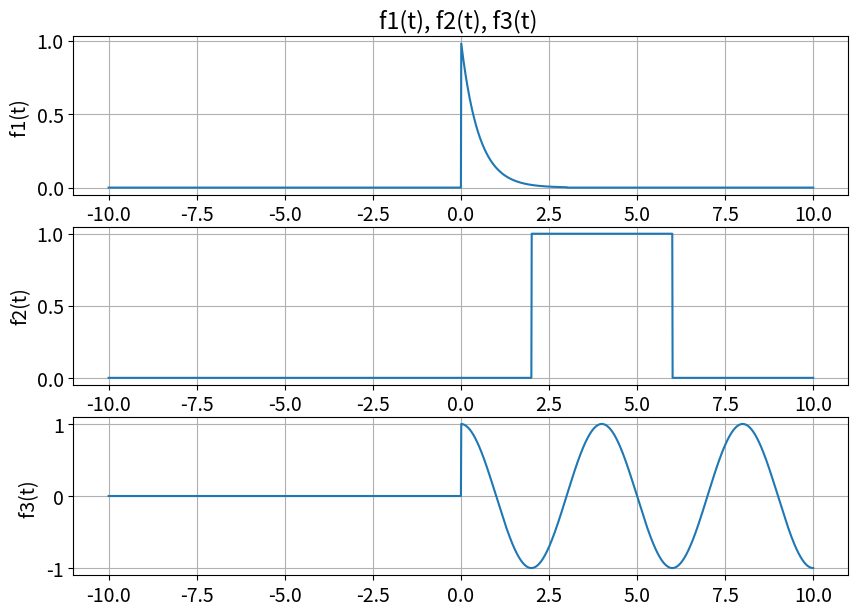
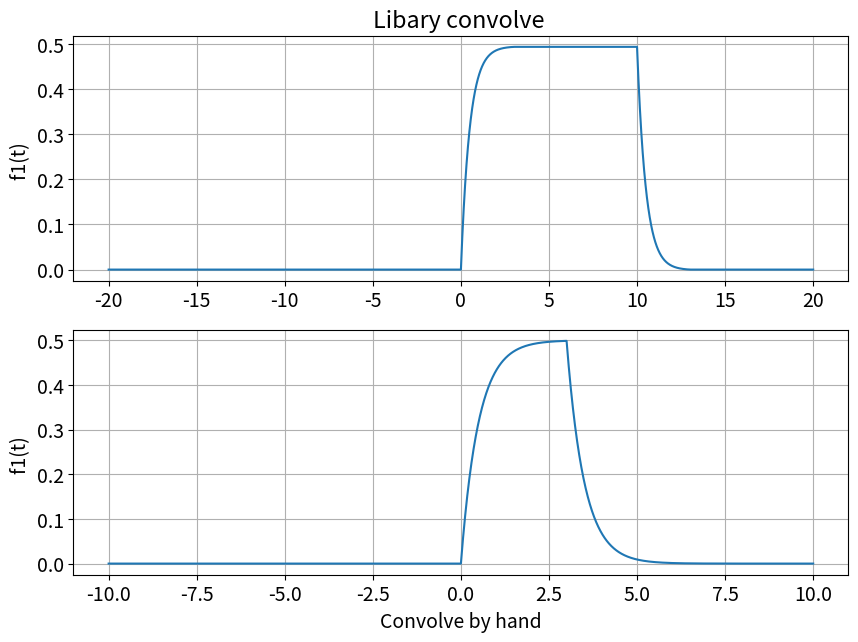
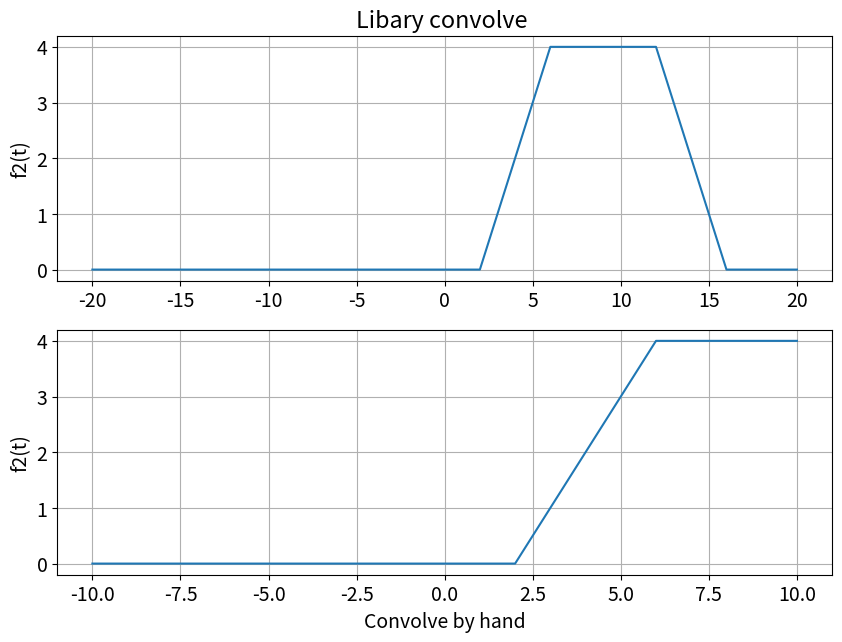
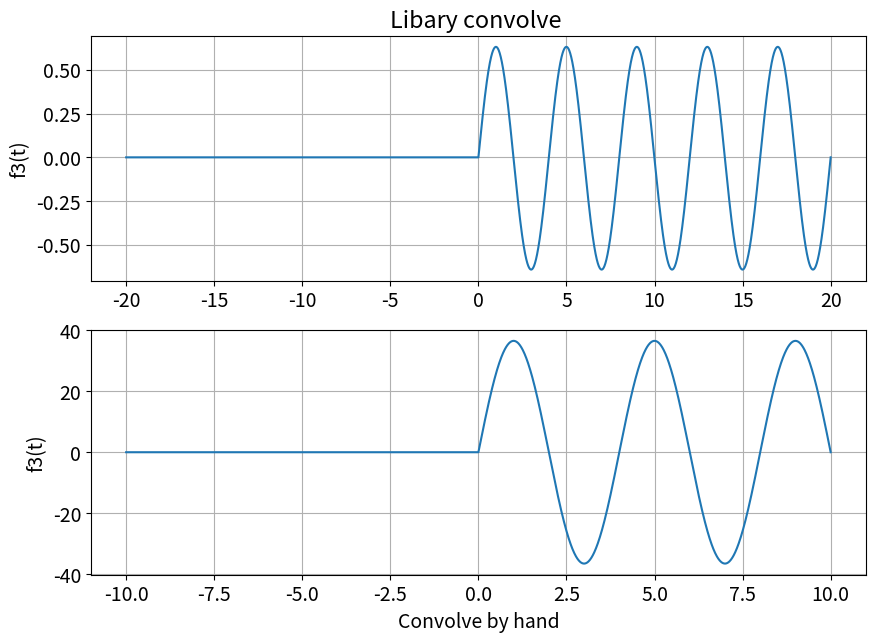

These charts were generated, in order, by the following Python code:
#!/usr/bin/env python3
# -*- coding: utf-8 -*-
"""
Created on Tue Sep 21 19:34:24 2021

@author: ChristopherThomasOsborne
"""

#################################################################
#                                                               #
# Chris Osborne                                                 #
# ECE-351, Section-51                                           #
# Lab_3                                                         #
# 9-14-21                                                       #
# Any other necessary information needed to navigate the file   #
#                                                               #
#################################################################

import numpy as np
import matplotlib.pyplot as plt
import scipy.signal as sig

plt.rcParams.update({'font.size': 14})
steps = 1e-2 # Define step size
t1 = np.arange(-10 , 10 + steps , steps ) 
print('Number of elements : len(t) = ', len( t1 ) , '\nFirst Element : t[0] = ', t1 [0] ,
      '\nLast Element : t[len(t) - 1] = ', t1 [len( t1 ) - 1])

# --- User - Defined Function ---
def step(t):
    y = np.zeros( t.shape )
    for i in range(len( t ) ):
        if t[i] >= 0:     
            y[i] = 1
        else:
            y[i] = 0
    return y

def ramp(t):
    z = np.zeros( t.shape )
    for i in range(len( t )):
        if t[i] <= 0:
            z[i] = 0
        else:
            z[i] = t[i]
    return z


def f1(t):
     a = np.exp(-2*t)*(step(t)-step(t-3))
     return a
 
def f2(t):
     b = step(t-2)-step(t-6)
     return b
 
def f3(t):  
     w = 0.25*2*np.pi                                
     c = np.cos(w*t)*step(t)
     return c

def H1(t):
    q = (0.5-0.5*np.exp(-2*t))*step(t)-(0.5-0.5*np.exp(-2*(t-3)))*step(t-3)
    return q

def H2(t):
    r = ramp(t-2)-ramp(t-6)-ramp(t-12)
    return r

def H3(t):
    k = 0.25*2*np.pi
    u = (36.475626*np.sin(k*t))*step(t)
    return u
 
def conv(f1,f2):
    Nf1 = len(f1)
    Nf2 = len(f2)
    f1Extended = np.append(f1, np.zeros((1, Nf2-1)))
    f2Extended = np.append(f2, np.zeros((1, Nf1-1)))
    result = np.zeros(f1Extended.shape)
    
    for i in range(Nf2 + Nf1-2):
        result[i] = 0
        for j in range(Nf1):
            if ((i - j + 1) > 0):
                try:
                    result[i] += f1Extended[j] * f2Extended[i - j + 1]
                except:
                    print(i,j)
    return (result * steps)

t2= np.arange(2 * t1[0], 2 * t1 [len(t1) - 1] + steps, steps)

####################################################################
a = f1( t1 ) 
plt.figure( figsize = (10, 7) )
plt.subplot(3 , 1 , 1)
plt.plot(t1 , a )
plt.grid()
plt.ylabel('f1(t) ')
plt.title('f1(t), f2(t), f3(t) ')
   
b = f2( t1 ) 
plt.subplot(3 , 1 , 2)
plt.plot(t1 , b )
plt.grid()
plt.ylabel('f2(t)')


c = f3( t1 ) 
plt.subplot(3 , 1 , 3)
plt.plot(t1 , c )
plt.grid()
plt.ylabel('f3(t) ')
####################################################################

####################################################################
y = step(t1)
q = H1(t1)
plt.figure( figsize = (10, 7) )
plt.subplot(2 , 1 , 1)
plt.plot(t2 , conv(f1(t1),y))
plt.grid()
plt.ylabel('f1(t) ')
plt.title('Libary convolve ') 

plt.subplot(2 , 1 , 2)
plt.plot(t1 , q)
plt.grid()
plt.ylabel('f1(t) ')
plt.xlabel ('Convolve by hand')
####################################################################

####################################################################
r = H2(t1)
plt.figure( figsize = (10, 7) )
plt.subplot(2 , 1 , 1)
plt.plot(t2 , conv(f2(t1),y))
plt.grid()
plt.ylabel('f2(t)')
plt.title('Libary convolve ') 

plt.subplot(2 , 1 , 2)
plt.plot(t1 , r)
plt.grid()
plt.ylabel('f2(t)')
plt.xlabel ('Convolve by hand')
####################################################################

####################################################################
u = H3(t1)
plt.figure( figsize = (10, 7) )
plt.subplot(2 , 1 , 1)
plt.plot(t2 , conv(f3(t1),y))
plt.grid()
plt.ylabel('f3(t)')
plt.title('Libary convolve ') 

plt.subplot(2 , 1 , 2)
plt.plot(t1 , u)
plt.grid()
plt.ylabel('f3(t)')
plt.xlabel ('Convolve by hand')
####################################################################
